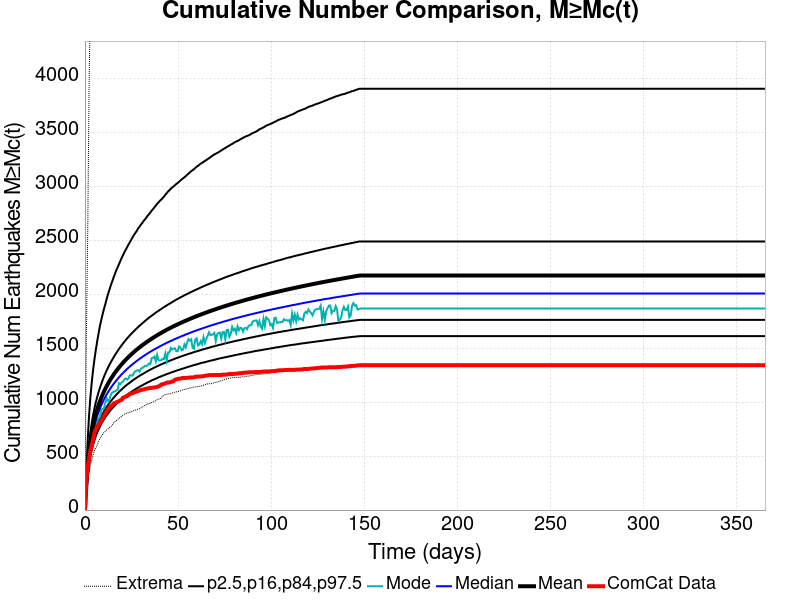

Source data for this figure (header and first rows):
Time (days), ComCat Data, Simulation Mean, Simulation Median, Simulation Mode, Simulation Minimum, Simulation Maximum, 2.5 %-ile, 16 %-ile, 84 %-ile, 97.5 %-ile
0.0, 0.0, 0.0, 0.0, 0.0, 0.0, 0.0, 0.0, 0.0, 0.0, 0.0
0.732, 269.0, 224.7, 215.0, 208.0, 131.0, 1577, 171.0, 190.0, 251.0, 342.0
1.464, 390.0, 407.2, 385.0, 372.0, 263.0, 2525, 314.0, 345.0, 454.0, 642.0
2.196, 483.0, 542.6, 512.0, 478.0, 350.0, 3876, 420.0, 458.0, 606.0, 871.0
2.928, 553.0, 641.8, 604.0, 570.0, 413.0, 4761, 496.0, 540.0, 718.0, 1047
3.66, 598.0, 720.3, 676.0, 634.0, 468.0, 5441, 556.0, 605.0, 807.0, 1183
4.392, 655.0, 785.7, 737.0, 691.0, 510.0, 5816, 606.0, 659.0, 881.0, 1301
5.124, 715.0, 841.4, 788.0, 739.0, 550.0, 6329, 648.0, 705.0, 944.0, 1399
5.856, 750.0, 890.1, 833.0, 787.0, 577.0, 6628, 686.0, 745.0, 999.0, 1486
6.588, 772.0, 933.3, 873.0, 836.0, 603.0, 6801, 718.0, 780.0, 1048, 1566
7.32, 792.0, 972.5, 909.0, 848.0, 637.0, 7655, 747.0, 812.0, 1093, 1637
8.052, 810.0, 1008, 942.0, 866.0, 663.0, 8246, 774.0, 841.0, 1133, 1707
8.784, 827.0, 1041, 972.0, 929.0, 685.0, 8671, 799.0, 868.0, 1170, 1763
9.516, 849.0, 1071, 1000, 936.0, 700.0, 8981, 821.0, 892.0, 1205, 1817
10.25, 873.0, 1099, 1026, 943.0, 719.0, 9260, 842.0, 915.0, 1237, 1866
10.98, 898.0, 1125, 1050, 1000, 732.0, 9491, 862.0, 936.0, 1267, 1911
11.71, 917.0, 1150, 1073, 1034, 743.0, 9658, 880.0, 956.0, 1295, 1960
12.44, 939.0, 1173, 1094, 1007, 754.0, 9814, 897.0, 975.0, 1322, 2004
13.18, 950.0, 1195, 1114, 1027, 764.0, 9980, 913.0, 993.0, 1347, 2043
13.91, 962.0, 1216, 1133, 1068, 773.0, 10084, 929.0, 1010, 1371, 2084
14.64, 971.0, 1236, 1152, 1088, 787.0, 10197, 943.0, 1025, 1393, 2119
15.37, 988.0, 1254, 1169, 1097, 807.0, 10316, 957.0, 1041, 1415, 2155
16.1, 993.0, 1273, 1185, 1100, 819.0, 10436, 970.0, 1055, 1436, 2188
16.84, 999.0, 1290, 1201, 1109, 828.0, 10535, 983.0, 1069, 1456, 2223
17.57, 1004, 1306, 1216, 1115, 840.0, 10608, 995.0, 1082, 1475, 2251
18.3, 1010, 1322, 1231, 1176, 848.0, 10698, 1007, 1095, 1494, 2280
19.03, 1018, 1338, 1245, 1166, 861.0, 10777, 1018, 1108, 1511, 2309
19.76, 1023, 1352, 1259, 1185, 870.0, 10836, 1029, 1119, 1529, 2338
20.49, 1042, 1367, 1272, 1191, 882.0, 10909, 1039, 1131, 1545, 2365
21.23, 1046, 1380, 1284, 1213, 890.0, 10961, 1050, 1142, 1561, 2391
21.96, 1052, 1394, 1297, 1220, 895.0, 11054, 1060, 1153, 1577, 2415
22.69, 1056, 1407, 1309, 1210, 899.0, 11141, 1069, 1163, 1592, 2438
23.42, 1065, 1419, 1320, 1222, 902.0, 11196, 1078, 1173, 1606, 2462
24.15, 1076, 1431, 1331, 1250, 907.0, 11271, 1087, 1182, 1620, 2484
24.89, 1081, 1443, 1342, 1248, 911.0, 11317, 1095, 1192, 1634, 2507
25.62, 1084, 1455, 1352, 1247, 916.0, 11374, 1104, 1201, 1647, 2529
26.35, 1089, 1466, 1363, 1273, 923.0, 11439, 1112, 1210, 1659, 2550
27.08, 1094, 1477, 1372, 1287, 926.0, 11497, 1120, 1219, 1672, 2569
27.81, 1099, 1487, 1382, 1293, 931.0, 11544, 1128, 1227, 1684, 2587
28.55, 1102, 1498, 1392, 1297, 936.0, 11588, 1135, 1236, 1696, 2610
29.28, 1108, 1508, 1401, 1283, 940.0, 11619, 1143, 1244, 1708, 2626
30.01, 1113, 1517, 1410, 1309, 946.0, 11660, 1149, 1252, 1719, 2645
30.74, 1116, 1527, 1419, 1318, 955.0, 11699, 1156, 1259, 1730, 2660
31.47, 1117, 1536, 1427, 1324, 961.0, 11738, 1163, 1266, 1741, 2679
32.21, 1122, 1546, 1436, 1337, 971.0, 11820, 1170, 1274, 1752, 2694
32.94, 1126, 1555, 1444, 1336, 976.0, 11872, 1176, 1281, 1763, 2710
33.67, 1127, 1564, 1452, 1342, 984.0, 11903, 1183, 1288, 1773, 2728
34.4, 1130, 1572, 1460, 1358, 988.0, 11961, 1189, 1295, 1783, 2743
35.13, 1133, 1581, 1468, 1353, 991.0, 12007, 1195, 1302, 1793, 2759
35.87, 1133, 1589, 1475, 1408, 997.0, 12045, 1202, 1308, 1802, 2776
36.6, 1135, 1597, 1483, 1412, 1002, 12106, 1207, 1315, 1811, 2791
37.33, 1136, 1605, 1490, 1423, 1006, 12137, 1213, 1321, 1821, 2807
38.06, 1140, 1613, 1497, 1379, 1016, 12176, 1218, 1327, 1830, 2822
38.79, 1141, 1621, 1504, 1438, 1023, 12216, 1224, 1333, 1839, 2839
39.53, 1147, 1628, 1511, 1388, 1028, 12252, 1230, 1339, 1847, 2852
40.26, 1153, 1635, 1518, 1387, 1031, 12320, 1235, 1345, 1856, 2867
40.99, 1163, 1643, 1524, 1389, 1036, 12372, 1240, 1351, 1864, 2878
41.72, 1167, 1650, 1531, 1402, 1058, 12416, 1245, 1356, 1873, 2892
42.45, 1170, 1657, 1537, 1400, 1063, 12453, 1250, 1362, 1881, 2906
43.19, 1174, 1664, 1544, 1452, 1071, 12487, 1255, 1367, 1889, 2923
... 440 more rows
